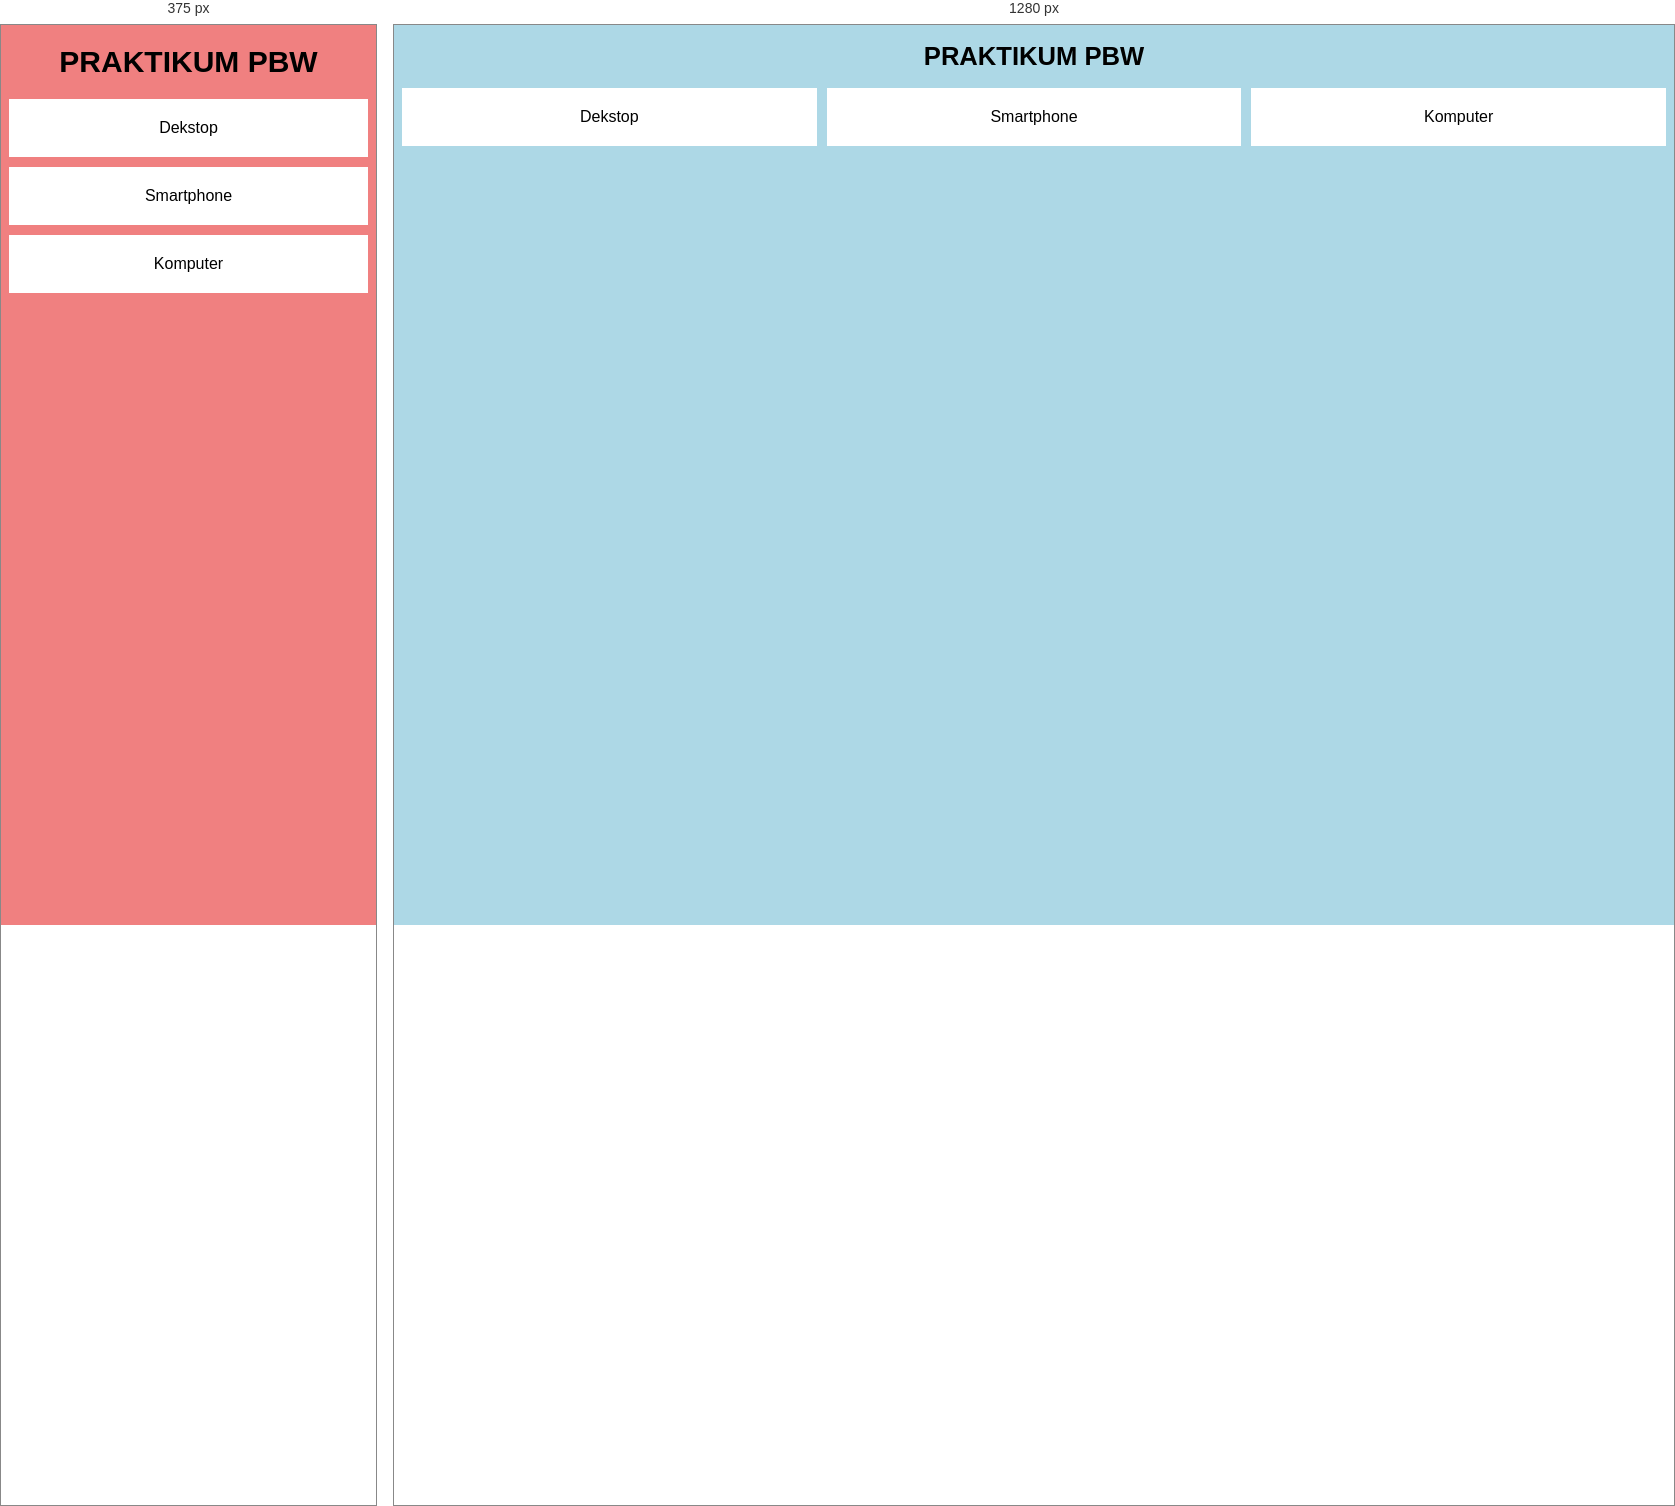
Rendered at 375 px and 1280 px, left to right.

<!-- file: 9. responsive css.html -->
<!--Responsive Design (Desain Responsif)-->
<!DOCTYPE html>
<html>
<head>
    <style>
        /* Tampilan Desktop (Default) */
        body { 
            background-color: lightblue;
            font-family: Arial; 
        }
        h1 { 
            font-size: 2vw; 
            text-align: center;
        }
        .grid-container {
            display: grid; 
            grid-template-columns: 
            repeat(3, 1fr); 
            gap: 10px; 
        }
        .grid-item { 
            background: white; 
            padding: 20px; 
            text-align: center; 
        }
        /* TAMPILAN SMARTPHONE (Maksimal 600px) */
        @media screen and (max-width: 600px) {
            body { background-color: lightcoral; }
            h1 { font-size: 8vw; }
            .grid-container { grid-template-columns: 1fr; }
        }
    </style>
</head>
<body>
    <h1>PRAKTIKUM PBW</h1>
    <div class="grid-container">
        <div class="grid-item">Dekstop</div>
        <div class="grid-item">Smartphone</div>
        <div class="grid-item">Komputer</div>
    </div>
</body>
</html>